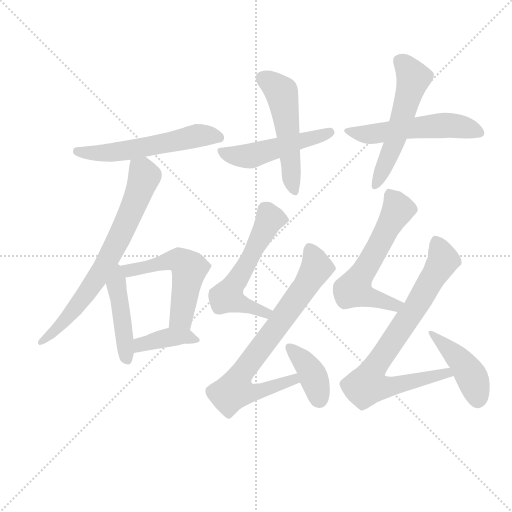
t = 0.00 s
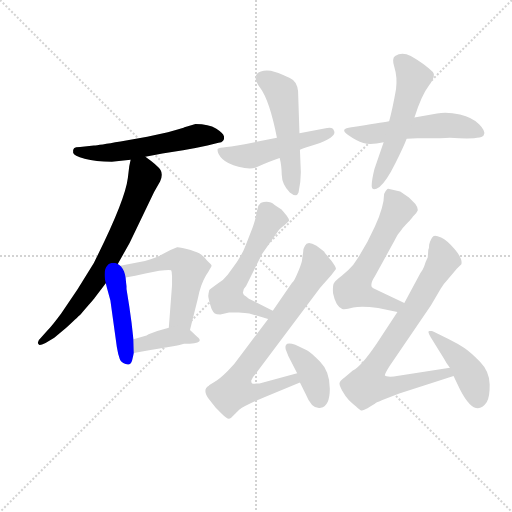
t = 2.11 s
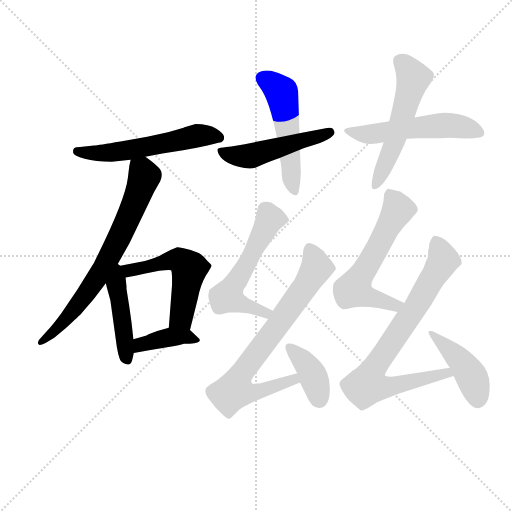
t = 4.23 s
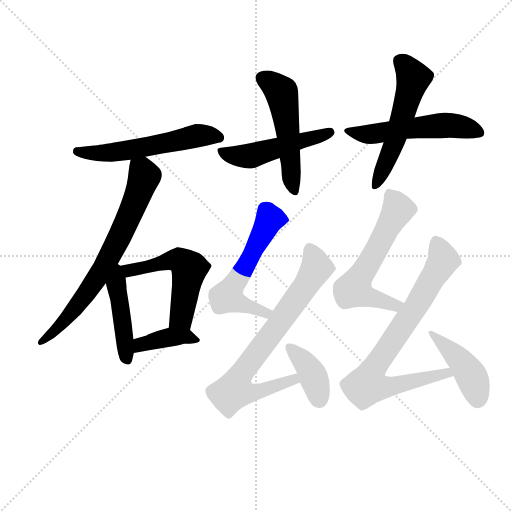
t = 6.34 s
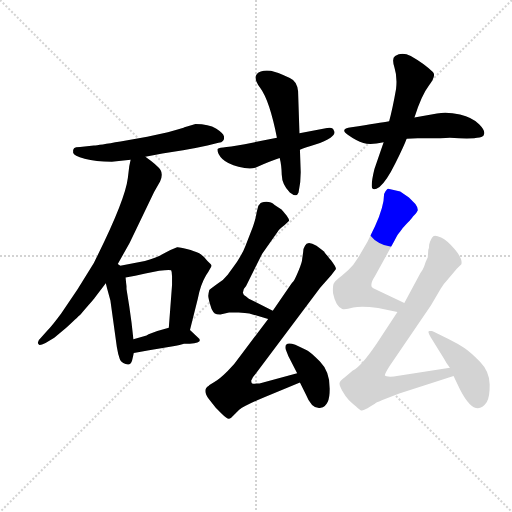
t = 8.46 s
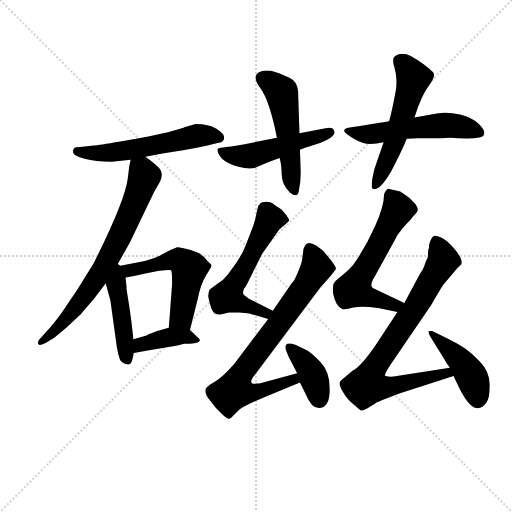
t = 10.57 s

The animated SVG that drew these frames (rendered in a browser with its animation timeline set to each time). Animation: 15 CSS @keyframes rules; one cycle of 10.57 s.

<svg version="1.1" viewBox="0 0 1024 1024" xmlns="http://www.w3.org/2000/svg">
  <g stroke="lightgray" stroke-dasharray="1,1" stroke-width="1" transform="scale(4, 4)">
    <line x1="0" y1="0" x2="256" y2="256"></line>
    <line x1="256" y1="0" x2="0" y2="256"></line>
    <line x1="128" y1="0" x2="128" y2="256"></line>
    <line x1="0" y1="128" x2="256" y2="128"></line>
  </g>
<g transform="scale(0.92, -0.92) translate(60, -900)">
   <style type="text/css">
    @keyframes keyframes0 {
      from {
       stroke: blue;
       stroke-dashoffset: 568;
       stroke-width: 128;
       }
       65% {
       animation-timing-function: step-end;
       stroke: blue;
       stroke-dashoffset: 0;
       stroke-width: 128;
       }
       to {
       stroke: black;
       stroke-width: 1024;
       }
       }
       #make-me-a-hanzi-animation-0 {
         animation: keyframes0 0.712240s both;
         animation-delay: 0.000000s;
         animation-timing-function: linear;
       }
    @keyframes keyframes1 {
      from {
       stroke: blue;
       stroke-dashoffset: 719;
       stroke-width: 128;
       }
       70% {
       animation-timing-function: step-end;
       stroke: blue;
       stroke-dashoffset: 0;
       stroke-width: 128;
       }
       to {
       stroke: black;
       stroke-width: 1024;
       }
       }
       #make-me-a-hanzi-animation-1 {
         animation: keyframes1 0.835124s both;
         animation-delay: 0.712240s;
         animation-timing-function: linear;
       }
    @keyframes keyframes2 {
      from {
       stroke: blue;
       stroke-dashoffset: 447;
       stroke-width: 128;
       }
       59% {
       animation-timing-function: step-end;
       stroke: blue;
       stroke-dashoffset: 0;
       stroke-width: 128;
       }
       to {
       stroke: black;
       stroke-width: 1024;
       }
       }
       #make-me-a-hanzi-animation-2 {
         animation: keyframes2 0.613770s both;
         animation-delay: 1.547363s;
         animation-timing-function: linear;
       }
    @keyframes keyframes3 {
      from {
       stroke: blue;
       stroke-dashoffset: 545;
       stroke-width: 128;
       }
       64% {
       animation-timing-function: step-end;
       stroke: blue;
       stroke-dashoffset: 0;
       stroke-width: 128;
       }
       to {
       stroke: black;
       stroke-width: 1024;
       }
       }
       #make-me-a-hanzi-animation-3 {
         animation: keyframes3 0.693522s both;
         animation-delay: 2.161133s;
         animation-timing-function: linear;
       }
    @keyframes keyframes4 {
      from {
       stroke: blue;
       stroke-dashoffset: 395;
       stroke-width: 128;
       }
       56% {
       animation-timing-function: step-end;
       stroke: blue;
       stroke-dashoffset: 0;
       stroke-width: 128;
       }
       to {
       stroke: black;
       stroke-width: 1024;
       }
       }
       #make-me-a-hanzi-animation-4 {
         animation: keyframes4 0.571452s both;
         animation-delay: 2.854655s;
         animation-timing-function: linear;
       }
    @keyframes keyframes5 {
      from {
       stroke: blue;
       stroke-dashoffset: 500;
       stroke-width: 128;
       }
       62% {
       animation-timing-function: step-end;
       stroke: blue;
       stroke-dashoffset: 0;
       stroke-width: 128;
       }
       to {
       stroke: black;
       stroke-width: 1024;
       }
       }
       #make-me-a-hanzi-animation-5 {
         animation: keyframes5 0.656901s both;
         animation-delay: 3.426107s;
         animation-timing-function: linear;
       }
    @keyframes keyframes6 {
      from {
       stroke: blue;
       stroke-dashoffset: 524;
       stroke-width: 128;
       }
       63% {
       animation-timing-function: step-end;
       stroke: blue;
       stroke-dashoffset: 0;
       stroke-width: 128;
       }
       to {
       stroke: black;
       stroke-width: 1024;
       }
       }
       #make-me-a-hanzi-animation-6 {
         animation: keyframes6 0.676432s both;
         animation-delay: 4.083008s;
         animation-timing-function: linear;
       }
    @keyframes keyframes7 {
      from {
       stroke: blue;
       stroke-dashoffset: 544;
       stroke-width: 128;
       }
       64% {
       animation-timing-function: step-end;
       stroke: blue;
       stroke-dashoffset: 0;
       stroke-width: 128;
       }
       to {
       stroke: black;
       stroke-width: 1024;
       }
       }
       #make-me-a-hanzi-animation-7 {
         animation: keyframes7 0.692708s both;
         animation-delay: 4.759440s;
         animation-timing-function: linear;
       }
    @keyframes keyframes8 {
      from {
       stroke: blue;
       stroke-dashoffset: 553;
       stroke-width: 128;
       }
       64% {
       animation-timing-function: step-end;
       stroke: blue;
       stroke-dashoffset: 0;
       stroke-width: 128;
       }
       to {
       stroke: black;
       stroke-width: 1024;
       }
       }
       #make-me-a-hanzi-animation-8 {
         animation: keyframes8 0.700033s both;
         animation-delay: 5.452148s;
         animation-timing-function: linear;
       }
    @keyframes keyframes9 {
      from {
       stroke: blue;
       stroke-dashoffset: 580;
       stroke-width: 128;
       }
       65% {
       animation-timing-function: step-end;
       stroke: blue;
       stroke-dashoffset: 0;
       stroke-width: 128;
       }
       to {
       stroke: black;
       stroke-width: 1024;
       }
       }
       #make-me-a-hanzi-animation-9 {
         animation: keyframes9 0.722005s both;
         animation-delay: 6.152181s;
         animation-timing-function: linear;
       }
    @keyframes keyframes10 {
      from {
       stroke: blue;
       stroke-dashoffset: 758;
       stroke-width: 128;
       }
       71% {
       animation-timing-function: step-end;
       stroke: blue;
       stroke-dashoffset: 0;
       stroke-width: 128;
       }
       to {
       stroke: black;
       stroke-width: 1024;
       }
       }
       #make-me-a-hanzi-animation-10 {
         animation: keyframes10 0.866862s both;
         animation-delay: 6.874186s;
         animation-timing-function: linear;
       }
    @keyframes keyframes11 {
      from {
       stroke: blue;
       stroke-dashoffset: 386;
       stroke-width: 128;
       }
       56% {
       animation-timing-function: step-end;
       stroke: blue;
       stroke-dashoffset: 0;
       stroke-width: 128;
       }
       to {
       stroke: black;
       stroke-width: 1024;
       }
       }
       #make-me-a-hanzi-animation-11 {
         animation: keyframes11 0.564128s both;
         animation-delay: 7.741048s;
         animation-timing-function: linear;
       }
    @keyframes keyframes12 {
      from {
       stroke: blue;
       stroke-dashoffset: 600;
       stroke-width: 128;
       }
       66% {
       animation-timing-function: step-end;
       stroke: blue;
       stroke-dashoffset: 0;
       stroke-width: 128;
       }
       to {
       stroke: black;
       stroke-width: 1024;
       }
       }
       #make-me-a-hanzi-animation-12 {
         animation: keyframes12 0.738281s both;
         animation-delay: 8.305176s;
         animation-timing-function: linear;
       }
    @keyframes keyframes13 {
      from {
       stroke: blue;
       stroke-dashoffset: 805;
       stroke-width: 128;
       }
       72% {
       animation-timing-function: step-end;
       stroke: blue;
       stroke-dashoffset: 0;
       stroke-width: 128;
       }
       to {
       stroke: black;
       stroke-width: 1024;
       }
       }
       #make-me-a-hanzi-animation-13 {
         animation: keyframes13 0.905111s both;
         animation-delay: 9.043457s;
         animation-timing-function: linear;
       }
    @keyframes keyframes14 {
      from {
       stroke: blue;
       stroke-dashoffset: 454;
       stroke-width: 128;
       }
       60% {
       animation-timing-function: step-end;
       stroke: blue;
       stroke-dashoffset: 0;
       stroke-width: 128;
       }
       to {
       stroke: black;
       stroke-width: 1024;
       }
       }
       #make-me-a-hanzi-animation-14 {
         animation: keyframes14 0.619466s both;
         animation-delay: 9.948568s;
         animation-timing-function: linear;
       }
</style>
<path d="M 256.0 559.5 L 293.0 566.5 L 338.0 573.5 Q 365.0 577.5 391.0 583.5 L 415.0 589.5 Q 429.0 591.5 427.0 603.5 Q 425.0 610.5 409.5 620.5 Q 394.0 630.5 365.0 630.5 L 341.0 623.5 Q 340.0 623.5 339.0 622.5 L 326.0 618.5 L 305.0 612.5 L 260.0 602.5 L 202.0 592.5 Q 154.0 584.5 144.0 583.5 L 114.0 580.5 Q 104.0 580.5 101.0 577.5 Q 98.0 574.5 99.0 568.0 Q 100.0 561.5 124.0 555.0 Q 148.0 548.5 183.0 548.5 L 224.0 552.5 L 256.0 559.5 Z" fill="lightgray"></path> 
<path d="M 193.0 320.5 L 222.0 372.5 L 275.0 482.5 L 288.0 505.5 Q 295.0 520.5 289.0 530.5 Q 283.0 540.5 256.0 559.5 C 232.0 577.5 230.0 578.5 224.0 552.5 L 221.0 538.5 L 218.0 513.5 Q 212.0 463.5 144.0 328.5 L 109.0 271.5 L 73.0 218.5 Q 53.0 191.5 43.0 181.5 L 29.0 165.5 Q 19.0 156.5 24.0 151.5 Q 25.0 147.5 39.0 154.5 L 58.0 165.5 L 84.0 187.5 Q 114.0 215.5 116.0 217.5 Q 143.0 248.5 146.0 252.5 L 170.0 284.5 L 193.0 320.5 Z" fill="lightgray"></path> 
<path d="M 197.0 130.5 Q 198.0 127.5 200.0 120.5 Q 202.0 112.5 213.0 108.5 Q 224.0 104.5 227.0 115.5 L 231.0 132.5 L 230.0 162.5 L 226.0 198.5 L 221.0 234.5 L 215.0 271.5 L 215.0 277.5 L 214.0 286.5 L 213.0 296.5 C 209.0 340.5 155.0 342.5 170.0 284.5 L 173.0 272.5 L 180.0 246.5 L 194.0 145.5 L 197.0 130.5 Z" fill="lightgray"></path> 
<path d="M 353.0 182.5 L 370.0 250.5 Q 376.0 281.5 388.0 301.5 Q 400.0 320.5 400.0 322.5 Q 400.0 324.5 391.0 332.5 Q 382.0 344.5 373.0 349.5 Q 364.0 353.5 346.0 358.5 Q 328.0 363.5 325.0 362.5 Q 309.0 356.5 297.0 349.5 Q 285.0 341.5 255.0 332.5 L 193.0 320.5 C 164.0 314.5 184.0 290.5 213.0 296.5 L 234.0 300.5 L 256.0 305.5 L 286.0 311.5 Q 309.0 314.5 312.0 312.5 Q 314.0 309.5 314.0 299.5 L 314.0 280.5 L 307.0 187.5 C 305.0 157.5 346.0 153.5 353.0 182.5 Z" fill="lightgray"></path> 
<path d="M 231.0 132.5 L 264.0 138.5 L 313.0 146.5 Q 334.0 150.5 340.0 152.5 Q 368.0 152.5 373.0 157.5 Q 377.0 161.5 368.0 168.5 L 353.0 182.5 C 338.0 196.5 336.0 195.5 307.0 187.5 L 282.0 180.5 L 263.0 173.5 Q 260.0 170.5 251.0 168.5 L 230.0 162.5 C 201.0 154.5 201.0 127.5 231.0 132.5 Z" fill="lightgray"></path> 
<path d="M 592.0 574.5 Q 604.0 579.5 625.5 586.0 Q 647.0 592.5 658.5 600.5 Q 670.0 608.5 666.0 615.5 Q 664.0 624.5 651.0 621.5 L 591.0 610.5 L 542.0 600.5 L 472.0 586.5 Q 437.0 580.5 425.0 579.5 Q 413.0 578.5 413.0 575.5 Q 412.0 565.5 423.5 554.5 Q 435.0 543.5 458.5 537.5 Q 482.0 531.5 495.0 535.5 Q 532.0 551.5 548.0 556.5 L 592.0 574.5 Z" fill="lightgray"></path> 
<path d="M 591.0 610.5 L 588.0 701.5 Q 586.0 723.5 570.0 730.5 Q 541.0 743.5 529.0 746.0 Q 517.0 748.5 507.0 744.5 Q 485.0 736.5 505.5 709.0 Q 526.0 681.5 542.0 600.5 L 548.0 556.5 Q 552.0 541.5 552.5 520.0 Q 553.0 498.5 570.0 481.5 Q 585.0 469.5 589.0 481.5 Q 594.0 504.5 594.0 525.5 L 592.0 574.5 L 591.0 610.5 Z" fill="lightgray"></path> 
<path d="M 824.0 598.5 L 848.0 599.5 L 897.0 599.5 Q 910.0 599.5 918.0 600.5 Q 991.0 595.5 992.0 607.5 Q 996.0 615.5 981.5 630.0 Q 967.0 644.5 940.0 651.0 Q 913.0 657.5 890.0 653.5 L 841.0 644.5 L 786.0 636.5 Q 767.0 633.5 704.0 623.5 Q 677.0 620.5 696.0 607.0 Q 715.0 593.5 730.0 589.0 Q 745.0 584.5 774.0 590.5 L 824.0 598.5 Z" fill="lightgray"></path> 
<path d="M 841.0 644.5 Q 856.0 692.5 872.5 714.0 Q 889.0 735.5 881.0 743.5 Q 863.0 761.5 833.0 778.5 Q 814.0 787.5 799.0 778.5 Q 791.0 773.5 797.5 753.0 Q 804.0 732.5 801.0 706.5 Q 793.0 661.5 786.0 636.5 L 774.0 590.5 L 754.0 532.5 Q 748.0 508.5 748.0 495.5 Q 749.0 482.5 765.0 493.5 Q 780.0 505.5 799.5 545.0 Q 819.0 584.5 824.0 598.5 L 841.0 644.5 Z" fill="lightgray"></path> 
<path d="M 537.0 454.5 Q 530.0 461.5 519.0 461.5 Q 507.0 461.5 504.0 455.5 L 502.0 453.5 L 501.0 450.5 L 498.0 438.5 Q 496.0 424.5 490.0 407.5 L 474.0 366.5 Q 468.0 350.5 455.0 330.5 L 435.0 302.5 Q 426.0 290.5 412.0 282.5 Q 397.0 271.5 395.0 269.5 Q 393.0 261.5 393.0 258.5 Q 392.0 255.5 396.0 240.5 L 400.0 228.5 Q 404.0 220.5 407.0 218.5 Q 410.0 216.5 419.0 216.5 L 438.0 220.5 L 459.0 220.5 Q 460.0 220.5 482.0 218.5 L 523.0 206.5 C 552.0 198.5 560.0 211.5 533.0 224.5 L 481.0 250.5 L 475.0 255.5 Q 469.0 257.5 468.0 263.5 L 470.0 271.5 L 475.0 278.5 L 510.0 348.5 L 544.0 396.5 Q 546.0 400.5 552.0 405.5 Q 558.0 409.5 568.0 419.5 Q 570.0 421.5 563.0 431.5 Q 555.0 441.5 552.0 444.5 L 537.0 454.5 Z" fill="lightgray"></path> 
<path d="M 523.0 206.5 L 461.0 124.5 Q 451.0 109.5 435.0 93.5 Q 418.0 76.5 406.0 69.5 Q 394.0 62.5 394.0 61.5 Q 379.0 53.5 394.0 32.5 L 409.0 13.5 L 422.0 0.5 Q 434.0 -11.5 438.0 -10.5 Q 442.0 -9.5 448.0 -2.5 L 460.0 9.5 Q 472.0 18.5 512.0 35.5 L 592.0 68.5 C 620.0 79.5 615.0 96.5 586.0 88.5 L 504.0 66.5 Q 500.0 66.5 496.0 66.5 L 495.0 65.5 Q 488.0 65.5 487.0 67.5 L 486.0 72.5 Q 488.0 79.5 495.0 86.5 L 636.0 274.5 L 660.0 301.5 Q 667.0 310.5 670.0 314.5 Q 672.0 317.5 660.0 333.5 Q 647.0 349.5 646.0 350.5 L 645.0 352.5 Q 644.0 353.5 628.0 365.5 Q 608.0 377.5 603.0 365.5 Q 599.0 359.5 599.0 351.5 L 597.0 337.5 Q 597.0 330.5 589.0 311.5 Q 581.0 292.5 578.0 288.5 Q 574.0 284.5 570.0 278.5 L 533.0 224.5 L 523.0 206.5 Z" fill="lightgray"></path> 
<path d="M 592.0 68.5 L 605.0 42.5 Q 618.0 9.5 637.5 13.5 Q 657.0 17.5 657.0 55.0 Q 657.0 92.5 635.5 114.0 Q 614.0 135.5 607.0 138.5 L 582.0 150.5 Q 557.0 159.5 561.0 140.5 L 567.0 125.5 L 586.0 88.5 L 592.0 68.5 Z" fill="lightgray"></path> 
<path d="M 784.0 489.5 Q 781.0 489.5 775.0 478.5 Q 775.0 451.5 755.0 407.5 Q 735.0 362.5 708.0 324.5 Q 698.0 312.5 683.0 300.5 Q 667.0 288.5 665.0 282.5 Q 663.0 276.5 664.0 262.5 Q 670.0 233.5 684.0 228.5 Q 690.0 226.5 708.0 231.5 Q 726.0 235.5 762.0 230.5 L 804.0 221.5 C 833.0 215.5 846.0 228.5 819.0 241.5 L 764.0 267.5 Q 749.0 273.5 748.0 276.5 Q 745.0 284.5 755.0 299.5 L 798.0 377.5 Q 805.0 391.5 810.0 396.5 Q 814.0 403.5 823.0 412.5 Q 832.0 421.5 835.0 425.5 Q 838.0 429.5 842.0 433.5 Q 845.0 436.5 848.0 442.5 Q 849.0 448.5 843.0 456.5 L 829.0 470.5 L 810.0 483.5 L 784.0 489.5 Z" fill="lightgray"></path> 
<path d="M 804.0 221.5 L 759.0 153.5 Q 726.0 104.5 707.0 94.5 L 689.0 79.5 Q 678.0 71.5 678.0 66.5 Q 678.0 60.5 687.0 45.5 Q 695.0 30.5 714.0 16.5 Q 723.0 7.5 727.0 7.5 Q 731.0 8.5 739.0 12.5 Q 746.0 17.5 755.0 22.5 L 756.0 23.5 Q 762.0 26.5 777.0 32.5 L 808.0 44.5 L 926.0 82.5 C 955.0 91.5 948.0 105.5 918.0 100.5 L 796.0 81.5 Q 779.0 80.5 777.0 83.5 Q 775.0 85.5 787.0 104.5 L 877.0 236.5 L 898.0 272.5 Q 905.0 283.5 911.0 289.5 L 933.0 315.5 L 943.0 325.5 Q 946.0 337.5 929.0 357.5 Q 912.0 377.5 899.0 383.5 Q 886.0 389.5 882.0 386.5 Q 877.0 382.5 873.0 368.5 Q 873.0 360.5 871.0 356.5 L 870.0 340.5 Q 865.0 330.5 862.0 320.5 Q 858.0 310.5 854.0 306.5 L 819.0 241.5 L 804.0 221.5 Z" fill="lightgray"></path> 
<path d="M 926.0 82.5 L 940.0 53.5 Q 973.0 -10.5 998.0 25.5 Q 1005.0 36.5 1004.5 64.5 Q 1004.0 92.5 983.5 113.5 Q 963.0 134.5 949.5 143.5 Q 936.0 152.5 916.0 162.5 L 884.0 178.5 L 879.0 180.5 L 874.0 180.5 Q 868.0 180.5 876.0 167.5 L 905.0 120.5 Q 910.0 110.5 918.0 100.5 L 926.0 82.5 Z" fill="lightgray"></path> 
      <clipPath id="make-me-a-hanzi-clip-0">
      <path d="M 256.0 559.5 L 293.0 566.5 L 338.0 573.5 Q 365.0 577.5 391.0 583.5 L 415.0 589.5 Q 429.0 591.5 427.0 603.5 Q 425.0 610.5 409.5 620.5 Q 394.0 630.5 365.0 630.5 L 341.0 623.5 Q 340.0 623.5 339.0 622.5 L 326.0 618.5 L 305.0 612.5 L 260.0 602.5 L 202.0 592.5 Q 154.0 584.5 144.0 583.5 L 114.0 580.5 Q 104.0 580.5 101.0 577.5 Q 98.0 574.5 99.0 568.0 Q 100.0 561.5 124.0 555.0 Q 148.0 548.5 183.0 548.5 L 224.0 552.5 L 256.0 559.5 Z" fill="lightgray"></path>
      </clipPath>
      <path clip-path="url(#make-me-a-hanzi-clip-0)" d="M 108.0 570.5 L 202.0 570.5 L 372.0 605.5 L 416.0 600.5 " fill="none" id="make-me-a-hanzi-animation-0" stroke-dasharray="440 880" stroke-linecap="round"></path>

      <clipPath id="make-me-a-hanzi-clip-1">
      <path d="M 193.0 320.5 L 222.0 372.5 L 275.0 482.5 L 288.0 505.5 Q 295.0 520.5 289.0 530.5 Q 283.0 540.5 256.0 559.5 C 232.0 577.5 230.0 578.5 224.0 552.5 L 221.0 538.5 L 218.0 513.5 Q 212.0 463.5 144.0 328.5 L 109.0 271.5 L 73.0 218.5 Q 53.0 191.5 43.0 181.5 L 29.0 165.5 Q 19.0 156.5 24.0 151.5 Q 25.0 147.5 39.0 154.5 L 58.0 165.5 L 84.0 187.5 Q 114.0 215.5 116.0 217.5 Q 143.0 248.5 146.0 252.5 L 170.0 284.5 L 193.0 320.5 Z" fill="lightgray"></path>
      </clipPath>
      <path clip-path="url(#make-me-a-hanzi-clip-1)" d="M 232.0 543.5 L 250.0 527.5 L 253.0 515.5 L 183.0 351.5 L 111.0 237.5 L 84.0 204.5 L 31.0 157.5 " fill="none" id="make-me-a-hanzi-animation-1" stroke-dasharray="591 1182" stroke-linecap="round"></path>

      <clipPath id="make-me-a-hanzi-clip-2">
      <path d="M 197.0 130.5 Q 198.0 127.5 200.0 120.5 Q 202.0 112.5 213.0 108.5 Q 224.0 104.5 227.0 115.5 L 231.0 132.5 L 230.0 162.5 L 226.0 198.5 L 221.0 234.5 L 215.0 271.5 L 215.0 277.5 L 214.0 286.5 L 213.0 296.5 C 209.0 340.5 155.0 342.5 170.0 284.5 L 173.0 272.5 L 180.0 246.5 L 194.0 145.5 L 197.0 130.5 Z" fill="lightgray"></path>
      </clipPath>
      <path clip-path="url(#make-me-a-hanzi-clip-2)" d="M 194.0 311.5 L 193.0 279.5 L 215.0 122.5 " fill="none" id="make-me-a-hanzi-animation-2" stroke-dasharray="319 638" stroke-linecap="round"></path>

      <clipPath id="make-me-a-hanzi-clip-3">
      <path d="M 353.0 182.5 L 370.0 250.5 Q 376.0 281.5 388.0 301.5 Q 400.0 320.5 400.0 322.5 Q 400.0 324.5 391.0 332.5 Q 382.0 344.5 373.0 349.5 Q 364.0 353.5 346.0 358.5 Q 328.0 363.5 325.0 362.5 Q 309.0 356.5 297.0 349.5 Q 285.0 341.5 255.0 332.5 L 193.0 320.5 C 164.0 314.5 184.0 290.5 213.0 296.5 L 234.0 300.5 L 256.0 305.5 L 286.0 311.5 Q 309.0 314.5 312.0 312.5 Q 314.0 309.5 314.0 299.5 L 314.0 280.5 L 307.0 187.5 C 305.0 157.5 346.0 153.5 353.0 182.5 Z" fill="lightgray"></path>
      </clipPath>
      <path clip-path="url(#make-me-a-hanzi-clip-3)" d="M 202.0 317.5 L 226.0 312.5 L 314.0 334.5 L 327.0 334.5 L 344.0 323.5 L 351.0 313.5 L 333.0 208.5 L 316.0 194.5 " fill="none" id="make-me-a-hanzi-animation-3" stroke-dasharray="417 834" stroke-linecap="round"></path>

      <clipPath id="make-me-a-hanzi-clip-4">
      <path d="M 231.0 132.5 L 264.0 138.5 L 313.0 146.5 Q 334.0 150.5 340.0 152.5 Q 368.0 152.5 373.0 157.5 Q 377.0 161.5 368.0 168.5 L 353.0 182.5 C 338.0 196.5 336.0 195.5 307.0 187.5 L 282.0 180.5 L 263.0 173.5 Q 260.0 170.5 251.0 168.5 L 230.0 162.5 C 201.0 154.5 201.0 127.5 231.0 132.5 Z" fill="lightgray"></path>
      </clipPath>
      <path clip-path="url(#make-me-a-hanzi-clip-4)" d="M 235.0 140.5 L 250.0 152.5 L 313.0 167.5 L 344.0 168.5 L 367.0 161.5 " fill="none" id="make-me-a-hanzi-animation-4" stroke-dasharray="267 534" stroke-linecap="round"></path>

      <clipPath id="make-me-a-hanzi-clip-5">
      <path d="M 592.0 574.5 Q 604.0 579.5 625.5 586.0 Q 647.0 592.5 658.5 600.5 Q 670.0 608.5 666.0 615.5 Q 664.0 624.5 651.0 621.5 L 591.0 610.5 L 542.0 600.5 L 472.0 586.5 Q 437.0 580.5 425.0 579.5 Q 413.0 578.5 413.0 575.5 Q 412.0 565.5 423.5 554.5 Q 435.0 543.5 458.5 537.5 Q 482.0 531.5 495.0 535.5 Q 532.0 551.5 548.0 556.5 L 592.0 574.5 Z" fill="lightgray"></path>
      </clipPath>
      <path clip-path="url(#make-me-a-hanzi-clip-5)" d="M 421.0 571.5 L 458.0 560.5 L 493.0 562.5 L 656.0 612.5 " fill="none" id="make-me-a-hanzi-animation-5" stroke-dasharray="372 744" stroke-linecap="round"></path>

      <clipPath id="make-me-a-hanzi-clip-6">
      <path d="M 591.0 610.5 L 588.0 701.5 Q 586.0 723.5 570.0 730.5 Q 541.0 743.5 529.0 746.0 Q 517.0 748.5 507.0 744.5 Q 485.0 736.5 505.5 709.0 Q 526.0 681.5 542.0 600.5 L 548.0 556.5 Q 552.0 541.5 552.5 520.0 Q 553.0 498.5 570.0 481.5 Q 585.0 469.5 589.0 481.5 Q 594.0 504.5 594.0 525.5 L 592.0 574.5 L 591.0 610.5 Z" fill="lightgray"></path>
      </clipPath>
      <path clip-path="url(#make-me-a-hanzi-clip-6)" d="M 510.0 730.5 L 536.0 714.5 L 554.0 692.5 L 580.0 485.5 " fill="none" id="make-me-a-hanzi-animation-6" stroke-dasharray="396 792" stroke-linecap="round"></path>

      <clipPath id="make-me-a-hanzi-clip-7">
      <path d="M 824.0 598.5 L 848.0 599.5 L 897.0 599.5 Q 910.0 599.5 918.0 600.5 Q 991.0 595.5 992.0 607.5 Q 996.0 615.5 981.5 630.0 Q 967.0 644.5 940.0 651.0 Q 913.0 657.5 890.0 653.5 L 841.0 644.5 L 786.0 636.5 Q 767.0 633.5 704.0 623.5 Q 677.0 620.5 696.0 607.0 Q 715.0 593.5 730.0 589.0 Q 745.0 584.5 774.0 590.5 L 824.0 598.5 Z" fill="lightgray"></path>
      </clipPath>
      <path clip-path="url(#make-me-a-hanzi-clip-7)" d="M 698.0 616.5 L 748.0 608.5 L 918.0 627.5 L 982.0 611.5 " fill="none" id="make-me-a-hanzi-animation-7" stroke-dasharray="416 832" stroke-linecap="round"></path>

      <clipPath id="make-me-a-hanzi-clip-8">
      <path d="M 841.0 644.5 Q 856.0 692.5 872.5 714.0 Q 889.0 735.5 881.0 743.5 Q 863.0 761.5 833.0 778.5 Q 814.0 787.5 799.0 778.5 Q 791.0 773.5 797.5 753.0 Q 804.0 732.5 801.0 706.5 Q 793.0 661.5 786.0 636.5 L 774.0 590.5 L 754.0 532.5 Q 748.0 508.5 748.0 495.5 Q 749.0 482.5 765.0 493.5 Q 780.0 505.5 799.5 545.0 Q 819.0 584.5 824.0 598.5 L 841.0 644.5 Z" fill="lightgray"></path>
      </clipPath>
      <path clip-path="url(#make-me-a-hanzi-clip-8)" d="M 809.0 768.5 L 839.0 729.5 L 801.0 602.5 L 757.0 496.5 " fill="none" id="make-me-a-hanzi-animation-8" stroke-dasharray="425 850" stroke-linecap="round"></path>

      <clipPath id="make-me-a-hanzi-clip-9">
      <path d="M 537.0 454.5 Q 530.0 461.5 519.0 461.5 Q 507.0 461.5 504.0 455.5 L 502.0 453.5 L 501.0 450.5 L 498.0 438.5 Q 496.0 424.5 490.0 407.5 L 474.0 366.5 Q 468.0 350.5 455.0 330.5 L 435.0 302.5 Q 426.0 290.5 412.0 282.5 Q 397.0 271.5 395.0 269.5 Q 393.0 261.5 393.0 258.5 Q 392.0 255.5 396.0 240.5 L 400.0 228.5 Q 404.0 220.5 407.0 218.5 Q 410.0 216.5 419.0 216.5 L 438.0 220.5 L 459.0 220.5 Q 460.0 220.5 482.0 218.5 L 523.0 206.5 C 552.0 198.5 560.0 211.5 533.0 224.5 L 481.0 250.5 L 475.0 255.5 Q 469.0 257.5 468.0 263.5 L 470.0 271.5 L 475.0 278.5 L 510.0 348.5 L 544.0 396.5 Q 546.0 400.5 552.0 405.5 Q 558.0 409.5 568.0 419.5 Q 570.0 421.5 563.0 431.5 Q 555.0 441.5 552.0 444.5 L 537.0 454.5 Z" fill="lightgray"></path>
      </clipPath>
      <path clip-path="url(#make-me-a-hanzi-clip-9)" d="M 508.0 450.5 L 521.0 438.5 L 526.0 421.5 L 434.0 255.5 L 517.0 219.5 L 524.0 223.5 " fill="none" id="make-me-a-hanzi-animation-9" stroke-dasharray="452 904" stroke-linecap="round"></path>

      <clipPath id="make-me-a-hanzi-clip-10">
      <path d="M 523.0 206.5 L 461.0 124.5 Q 451.0 109.5 435.0 93.5 Q 418.0 76.5 406.0 69.5 Q 394.0 62.5 394.0 61.5 Q 379.0 53.5 394.0 32.5 L 409.0 13.5 L 422.0 0.5 Q 434.0 -11.5 438.0 -10.5 Q 442.0 -9.5 448.0 -2.5 L 460.0 9.5 Q 472.0 18.5 512.0 35.5 L 592.0 68.5 C 620.0 79.5 615.0 96.5 586.0 88.5 L 504.0 66.5 Q 500.0 66.5 496.0 66.5 L 495.0 65.5 Q 488.0 65.5 487.0 67.5 L 486.0 72.5 Q 488.0 79.5 495.0 86.5 L 636.0 274.5 L 660.0 301.5 Q 667.0 310.5 670.0 314.5 Q 672.0 317.5 660.0 333.5 Q 647.0 349.5 646.0 350.5 L 645.0 352.5 Q 644.0 353.5 628.0 365.5 Q 608.0 377.5 603.0 365.5 Q 599.0 359.5 599.0 351.5 L 597.0 337.5 Q 597.0 330.5 589.0 311.5 Q 581.0 292.5 578.0 288.5 Q 574.0 284.5 570.0 278.5 L 533.0 224.5 L 523.0 206.5 Z" fill="lightgray"></path>
      </clipPath>
      <path clip-path="url(#make-me-a-hanzi-clip-10)" d="M 616.0 356.5 L 628.0 318.5 L 537.0 182.5 L 468.0 93.5 L 450.0 51.5 L 496.0 46.5 L 578.0 74.5 L 581.0 81.5 " fill="none" id="make-me-a-hanzi-animation-10" stroke-dasharray="630 1260" stroke-linecap="round"></path>

      <clipPath id="make-me-a-hanzi-clip-11">
      <path d="M 592.0 68.5 L 605.0 42.5 Q 618.0 9.5 637.5 13.5 Q 657.0 17.5 657.0 55.0 Q 657.0 92.5 635.5 114.0 Q 614.0 135.5 607.0 138.5 L 582.0 150.5 Q 557.0 159.5 561.0 140.5 L 567.0 125.5 L 586.0 88.5 L 592.0 68.5 Z" fill="lightgray"></path>
      </clipPath>
      <path clip-path="url(#make-me-a-hanzi-clip-11)" d="M 572.0 143.5 L 611.0 101.5 L 634.0 32.5 " fill="none" id="make-me-a-hanzi-animation-11" stroke-dasharray="258 516" stroke-linecap="round"></path>

      <clipPath id="make-me-a-hanzi-clip-12">
      <path d="M 784.0 489.5 Q 781.0 489.5 775.0 478.5 Q 775.0 451.5 755.0 407.5 Q 735.0 362.5 708.0 324.5 Q 698.0 312.5 683.0 300.5 Q 667.0 288.5 665.0 282.5 Q 663.0 276.5 664.0 262.5 Q 670.0 233.5 684.0 228.5 Q 690.0 226.5 708.0 231.5 Q 726.0 235.5 762.0 230.5 L 804.0 221.5 C 833.0 215.5 846.0 228.5 819.0 241.5 L 764.0 267.5 Q 749.0 273.5 748.0 276.5 Q 745.0 284.5 755.0 299.5 L 798.0 377.5 Q 805.0 391.5 810.0 396.5 Q 814.0 403.5 823.0 412.5 Q 832.0 421.5 835.0 425.5 Q 838.0 429.5 842.0 433.5 Q 845.0 436.5 848.0 442.5 Q 849.0 448.5 843.0 456.5 L 829.0 470.5 L 810.0 483.5 L 784.0 489.5 Z" fill="lightgray"></path>
      </clipPath>
      <path clip-path="url(#make-me-a-hanzi-clip-12)" d="M 788.0 477.5 L 805.0 444.5 L 709.0 271.5 L 739.0 254.5 L 798.0 235.5 L 810.0 240.5 " fill="none" id="make-me-a-hanzi-animation-12" stroke-dasharray="472 944" stroke-linecap="round"></path>

      <clipPath id="make-me-a-hanzi-clip-13">
      <path d="M 804.0 221.5 L 759.0 153.5 Q 726.0 104.5 707.0 94.5 L 689.0 79.5 Q 678.0 71.5 678.0 66.5 Q 678.0 60.5 687.0 45.5 Q 695.0 30.5 714.0 16.5 Q 723.0 7.5 727.0 7.5 Q 731.0 8.5 739.0 12.5 Q 746.0 17.5 755.0 22.5 L 756.0 23.5 Q 762.0 26.5 777.0 32.5 L 808.0 44.5 L 926.0 82.5 C 955.0 91.5 948.0 105.5 918.0 100.5 L 796.0 81.5 Q 779.0 80.5 777.0 83.5 Q 775.0 85.5 787.0 104.5 L 877.0 236.5 L 898.0 272.5 Q 905.0 283.5 911.0 289.5 L 933.0 315.5 L 943.0 325.5 Q 946.0 337.5 929.0 357.5 Q 912.0 377.5 899.0 383.5 Q 886.0 389.5 882.0 386.5 Q 877.0 382.5 873.0 368.5 Q 873.0 360.5 871.0 356.5 L 870.0 340.5 Q 865.0 330.5 862.0 320.5 Q 858.0 310.5 854.0 306.5 L 819.0 241.5 L 804.0 221.5 Z" fill="lightgray"></path>
      </clipPath>
      <path clip-path="url(#make-me-a-hanzi-clip-13)" d="M 886.0 377.5 L 903.0 333.5 L 843.0 230.5 L 750.0 96.5 L 738.0 63.5 L 785.0 58.5 L 911.0 89.5 L 917.0 84.5 " fill="none" id="make-me-a-hanzi-animation-13" stroke-dasharray="677 1354" stroke-linecap="round"></path>

      <clipPath id="make-me-a-hanzi-clip-14">
      <path d="M 926.0 82.5 L 940.0 53.5 Q 973.0 -10.5 998.0 25.5 Q 1005.0 36.5 1004.5 64.5 Q 1004.0 92.5 983.5 113.5 Q 963.0 134.5 949.5 143.5 Q 936.0 152.5 916.0 162.5 L 884.0 178.5 L 879.0 180.5 L 874.0 180.5 Q 868.0 180.5 876.0 167.5 L 905.0 120.5 Q 910.0 110.5 918.0 100.5 L 926.0 82.5 Z" fill="lightgray"></path>
      </clipPath>
      <path clip-path="url(#make-me-a-hanzi-clip-14)" d="M 877.0 174.5 L 938.0 118.5 L 966.0 80.5 L 973.0 57.5 L 1002.0 56.5 L 1002.0 41.5 " fill="none" id="make-me-a-hanzi-animation-14" stroke-dasharray="326 652" stroke-linecap="round"></path>

</g>
</svg>
